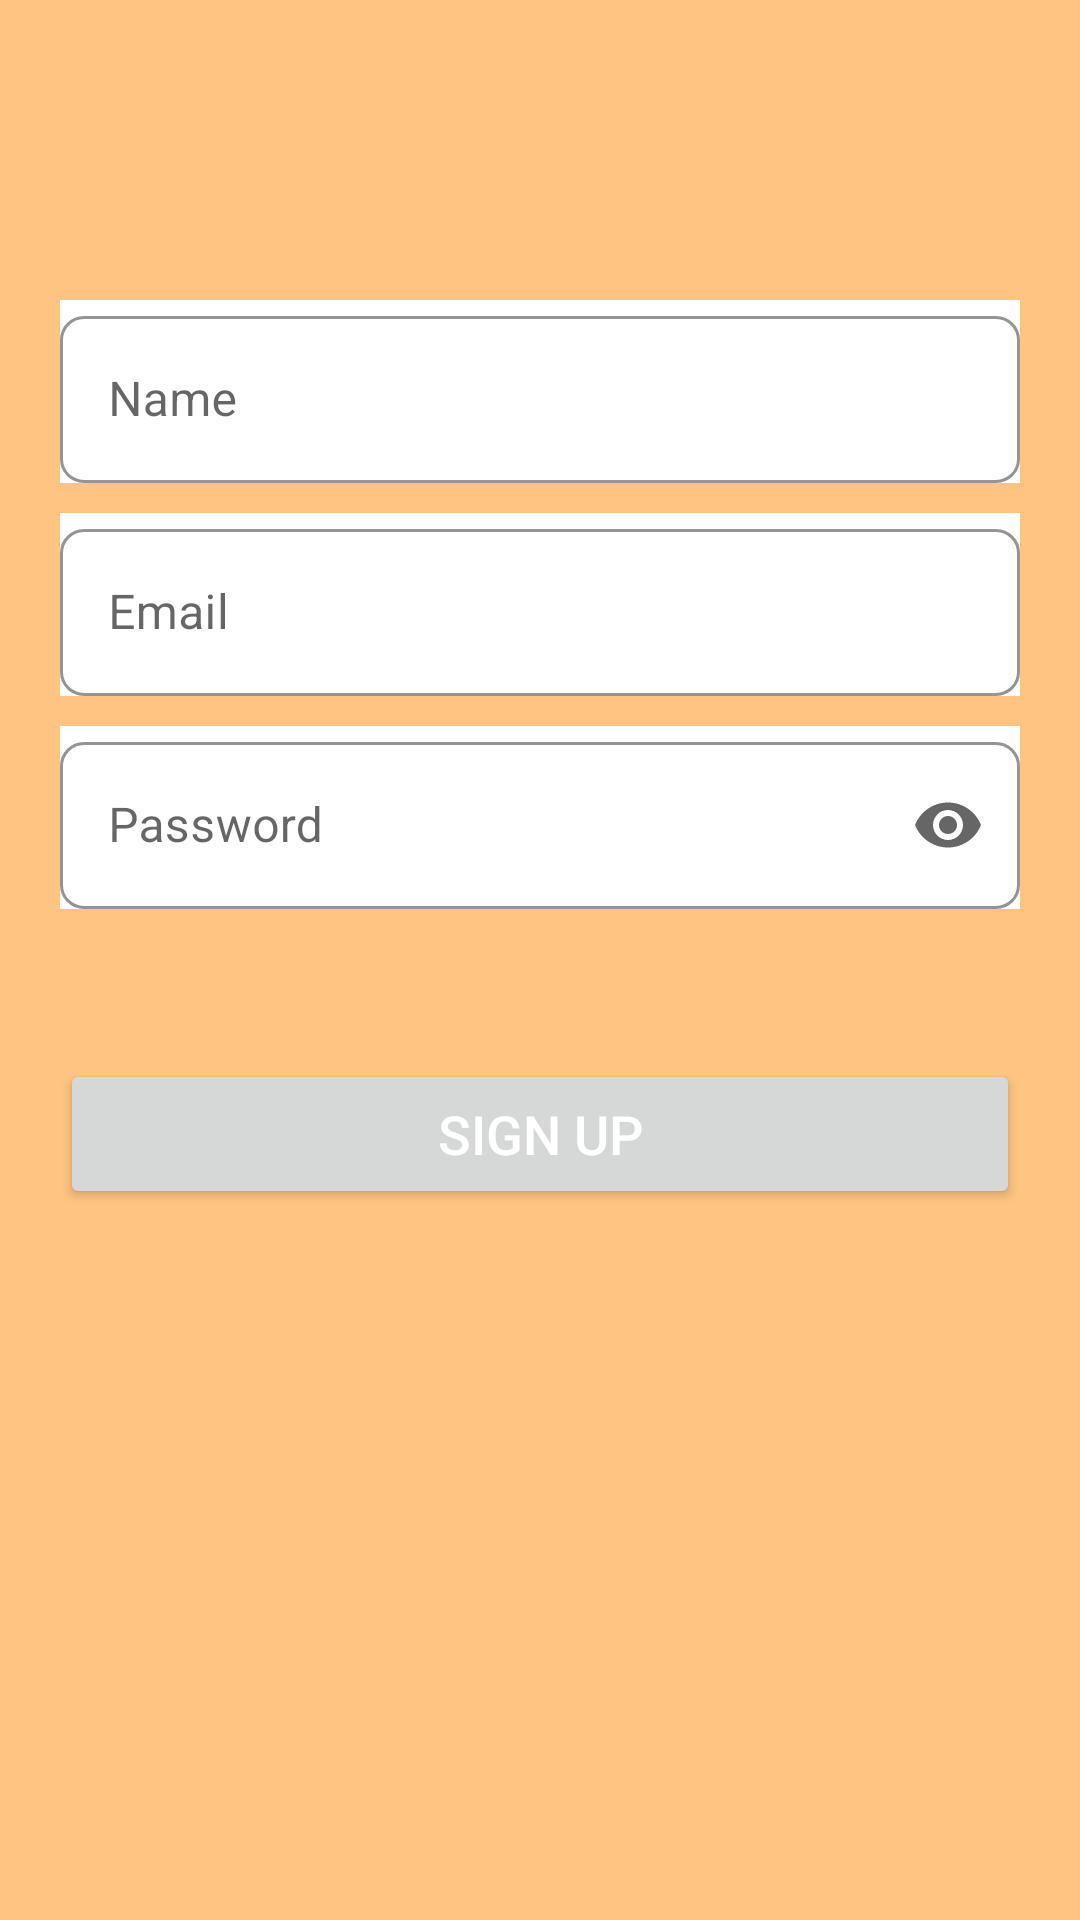

This screen was rendered from an Android layout file. Write that file and the resources it references.
<!-- AndroidManifest.xml: application theme Theme.MovieApp -->
<!-- res/layout/fragment_sign_up.xml -->
<?xml version="1.0" encoding="utf-8"?>
<layout xmlns:android="http://schemas.android.com/apk/res/android"
    xmlns:app="http://schemas.android.com/apk/res-auto"
    xmlns:tools="http://schemas.android.com/tools">

    <data>

    </data>

    <LinearLayout
        android:layout_width="match_parent"
        android:layout_height="match_parent"
        android:orientation="vertical"
        android:paddingTop="50dp"
        android:paddingStart="20dp"
        android:paddingEnd="20dp"
        android:background="@drawable/main_background_gradient"
        tools:context=".ui.login.signup.SignUpFragment">

        <com.google.android.material.textfield.TextInputLayout
            android:id="@+id/text_input_name"
            style="@style/OutlinedRoundedBox"
            android:background="@color/white"
            android:layout_width="fill_parent"
            android:layout_height="wrap_content"
            android:layout_marginTop="50dp"
            android:hint="@string/name"
            app:boxStrokeColor="@color/text_input_default_box_stroke_color">

            <EditText
                android:id="@+id/et_name"
                android:layout_width="fill_parent"
                android:layout_height="wrap_content"
                android:background="@drawable/rounded_edittext"
                android:inputType="textEmailAddress"
                android:textSize="16sp" />
        </com.google.android.material.textfield.TextInputLayout>

        <com.google.android.material.textfield.TextInputLayout
            android:id="@+id/text_input_email"
            style="@style/OutlinedRoundedBox"
            android:layout_width="fill_parent"
            android:layout_height="wrap_content"
            android:layout_marginTop="10dp"
            android:background="@color/white"
            android:hint="@string/email"
            app:boxStrokeColor="@color/text_input_default_box_stroke_color">

            <EditText
                android:id="@+id/et_email"
                android:layout_width="fill_parent"
                android:layout_height="wrap_content"
                android:background="@drawable/rounded_edittext"
                android:textSize="16sp" />
        </com.google.android.material.textfield.TextInputLayout>        

        <com.google.android.material.textfield.TextInputLayout
            android:id="@+id/text_input_password"
            style="@style/OutlinedRoundedBox"
            android:layout_width="fill_parent"
            android:layout_height="wrap_content"
            android:layout_marginTop="10dp"
            android:background="@color/white"
            android:hint="@string/password"
            app:endIconMode="password_toggle"
            app:boxStrokeColor="@color/text_input_default_box_stroke_color">

            <EditText
                android:id="@+id/et_password"
                android:layout_width="fill_parent"
                android:layout_height="wrap_content"
                android:background="@drawable/rounded_edittext"
                android:inputType="textPassword"
                android:textSize="16sp" />
        </com.google.android.material.textfield.TextInputLayout>


        <Button
            android:id="@+id/btn_sign_up"
            android:layout_width="fill_parent"
            android:layout_height="50dp"
            android:layout_marginTop="50dp"
            android:layout_marginBottom="172dp"
            android:text="@string/sign_up"
            android:textColor="@android:color/white"
            android:textSize="18sp"
            app:layout_constraintBottom_toBottomOf="parent"
            app:layout_constraintEnd_toEndOf="parent"
            app:layout_constraintStart_toStartOf="parent" />

    </LinearLayout>
</layout>
<!-- resources referenced by this layout -->
<resources>
  <color name="text_input_default_box_stroke_color">#673AB7</color>
  <color name="white">#FFFFFFFF</color>
  <!-- drawable main_background_gradient (drawable) -->
  <?xml version="1.0" encoding="utf-8"?>
  <shape xmlns:android="http://schemas.android.com/apk/res/android"
      android:shape="rectangle">
      <gradient
          android:angle="-90"
          android:startColor="#FFC482"
          android:endColor="#FFC482"
          android:type="linear" />
  </shape>
  <string name="email">Email</string>
  <string name="name">Name</string>
  <string name="password">Password</string>
  <string name="sign_up">SIGN UP</string>
  <style name="OutlinedRoundedBox" parent="Widget.MaterialComponents.TextInputLayout.OutlinedBox">
          <item name="shapeAppearanceOverlay">@style/ShapeAppearanceOverlay.MyApp.TextInputLayout.Rounded</item>
      </style>
  <style name="Theme.MovieApp" parent="Theme.MaterialComponents.Light.DarkActionBar">
          
          <item name="colorPrimary">@color/colorPrimary</item>
          <item name="colorPrimaryVariant">@color/colorPrimary</item>
          <item name="colorOnPrimary">@color/colorPrimaryDark</item>
          
          <item name="colorSecondary">@color/teal_200</item>
          <item name="colorSecondaryVariant">@color/teal_700</item>
          <item name="colorOnSecondary">@color/black</item>
          
          <item name="android:statusBarColor" tools:targetApi="l">?attr/colorPrimaryVariant</item>
          <item name="windowActionBar">false</item>
          <item name="windowNoTitle">true</item>
          
      </style>
  <style name="ShapeAppearanceOverlay.MyApp.TextInputLayout.Rounded" parent="">
          <item name="cornerFamily">rounded</item>
          <item name="cornerSize">8dp</item>
      </style>
  <color name="colorPrimary">#3A5274</color>
  <color name="colorPrimaryDark">#496A81</color>
  <color name="teal_200">#80CBC4</color>
  <color name="teal_700">#00796B</color>
  <color name="black">#FF000000</color>
</resources>
